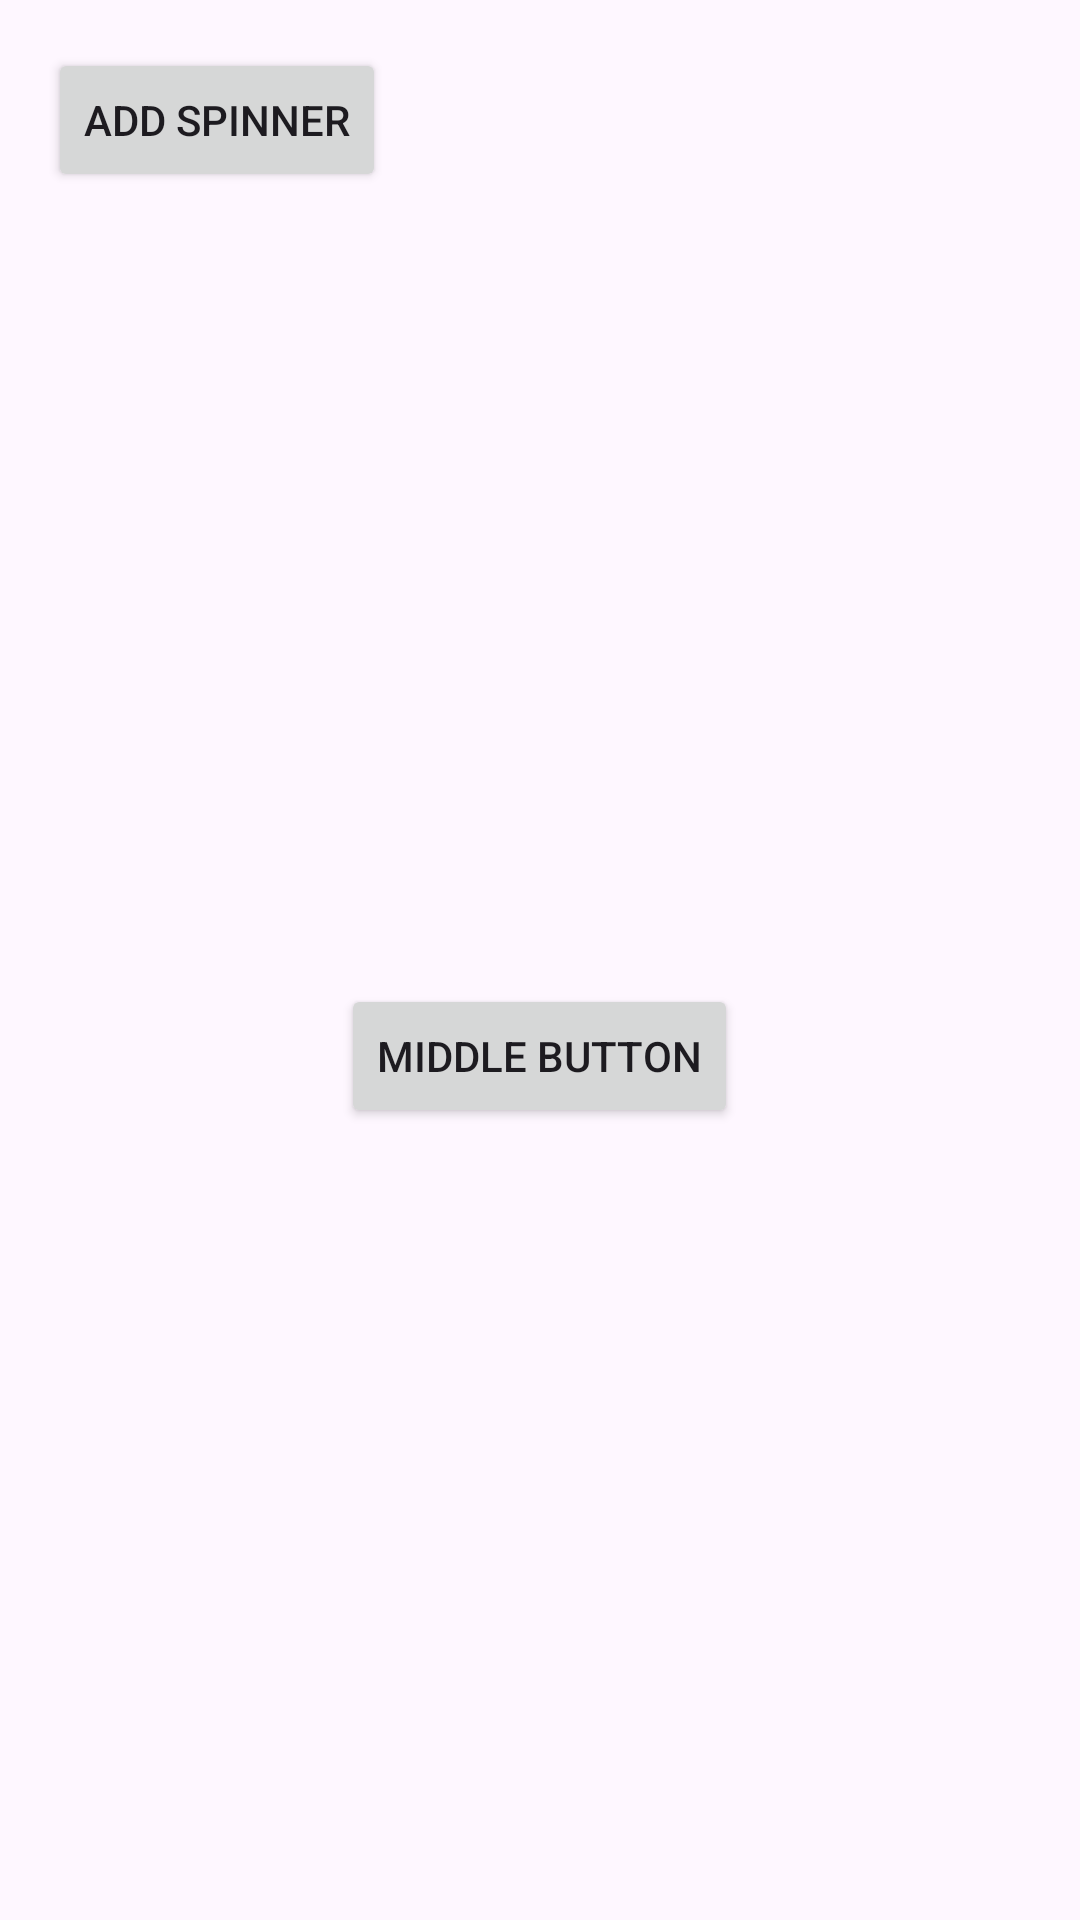

Android layout source for this screen:
<!-- AndroidManifest.xml: application theme Theme.Android_Practice_2 -->
<!-- res/layout/activity_dynamic.xml -->
<?xml version="1.0" encoding="utf-8"?>
<LinearLayout
    xmlns:android="http://schemas.android.com/apk/res/android"
    xmlns:tools="http://schemas.android.com/tools"
    android:id="@+id/mainLayout"
    android:layout_width="match_parent"
    android:layout_height="match_parent"
    android:orientation="vertical"
    android:padding="16dp"
    tools:context=".Dynamic_View_Practice.activity.DynamicActivity">

    
    <Button
        android:id="@+id/btnAddSpinner"
        android:layout_width="wrap_content"
        android:layout_height="wrap_content"
        android:text="Add Spinner" />

    
    <LinearLayout
        android:id="@+id/spinnerContainer"
        android:layout_width="match_parent"
        android:layout_height="wrap_content"
        android:orientation="vertical"
        android:layout_marginTop="16dp"/>

    
    <Space
        android:layout_width="match_parent"
        android:layout_height="0dp"
        android:layout_weight="1" />

    
    <Button
        android:id="@+id/middleButton"
        android:layout_width="wrap_content"
        android:layout_height="wrap_content"
        android:text="Middle Button"
        android:layout_gravity="center_horizontal"/>

    
    <Space
        android:layout_width="match_parent"
        android:layout_height="0dp"
        android:layout_weight="1" />
</LinearLayout>
<!-- resources referenced by this layout -->
<resources>
  <style name="Theme.Android_Practice_2" parent="Base.Theme.Android_Practice_2" />
  <style name="Base.Theme.Android_Practice_2" parent="Theme.Material3.DayNight.NoActionBar">
          
          
      </style>
</resources>
